Run: headless pygame with SDL's dummy video driver; simulated clock (each Clock.tick advances the game by its frame time, no real sleeping); random seed 0; keys injected as events and as key.get_pressed() state; no mouse input.
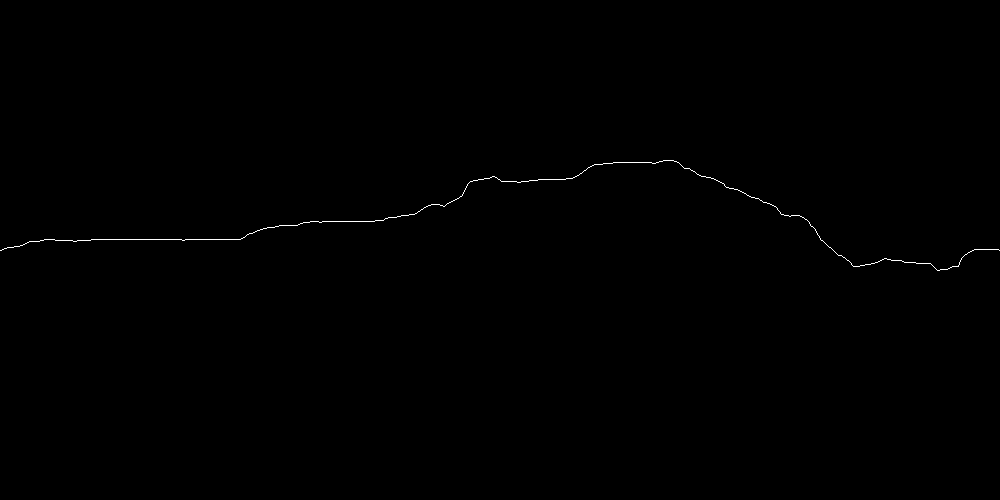
Frame 1 of 4 · flips 1–60 · no input
Frame 2 of 4 · flips 61–180 · tapped SPACE, RETURN · held RIGHT (→), D · screen unchanged from frame 1, image omitted
Frame 3 of 4 · flips 181–300 · held DOWN (↓), S · screen unchanged from frame 2, image omitted
Frame 4 of 4 · flips 301–420 · held LEFT (←), A, UP (↑), W · screen unchanged from frame 3, image omitted

The pygame program that drew these frames:

from random import randint


class Terrain:
    """
    生成地平线
    """

    def __init__(self, p1, p2):
        self.points = [p1, p2]

    def generate(self):
        self.h(self.points[0], self.points[1], 0)
        self.points.sort(key=lambda p: p[0])
        return self.points

    def h(self, p1, p2, deepth):
        limit = randint(2, 4)
        length = (p2[0] - p1[0]) // limit
        height = int(100 * pow(2, -deepth))
        if length <= 1:
            return
        p3 = (p1[0] + randint(1, limit - 1) * length, (p1[1] + p2[1]) // 2 + randint(-height, height))
        self.points.append(p3)
        self.h(p1, p3, deepth + 1)
        self.h(p3, p2, deepth + 1)


if __name__ == "__main__":
    import pygame
    pygame.init()
    surface = pygame.display.set_mode((1000, 500))

    ps = Terrain((0, 250), (1000, 250)).generate()
    ps.sort(key=lambda p: p[0])


    def draw():
        pre = ps[0]
        for p in ps:
            pygame.draw.line(surface, (255, 255, 255), pre, p)
            pre = p


    def controller():
        for e in pygame.event.get():
            if e.type == pygame.QUIT:
                pygame.quit()


    while True:
        controller()
        draw()
        pygame.display.flip()
